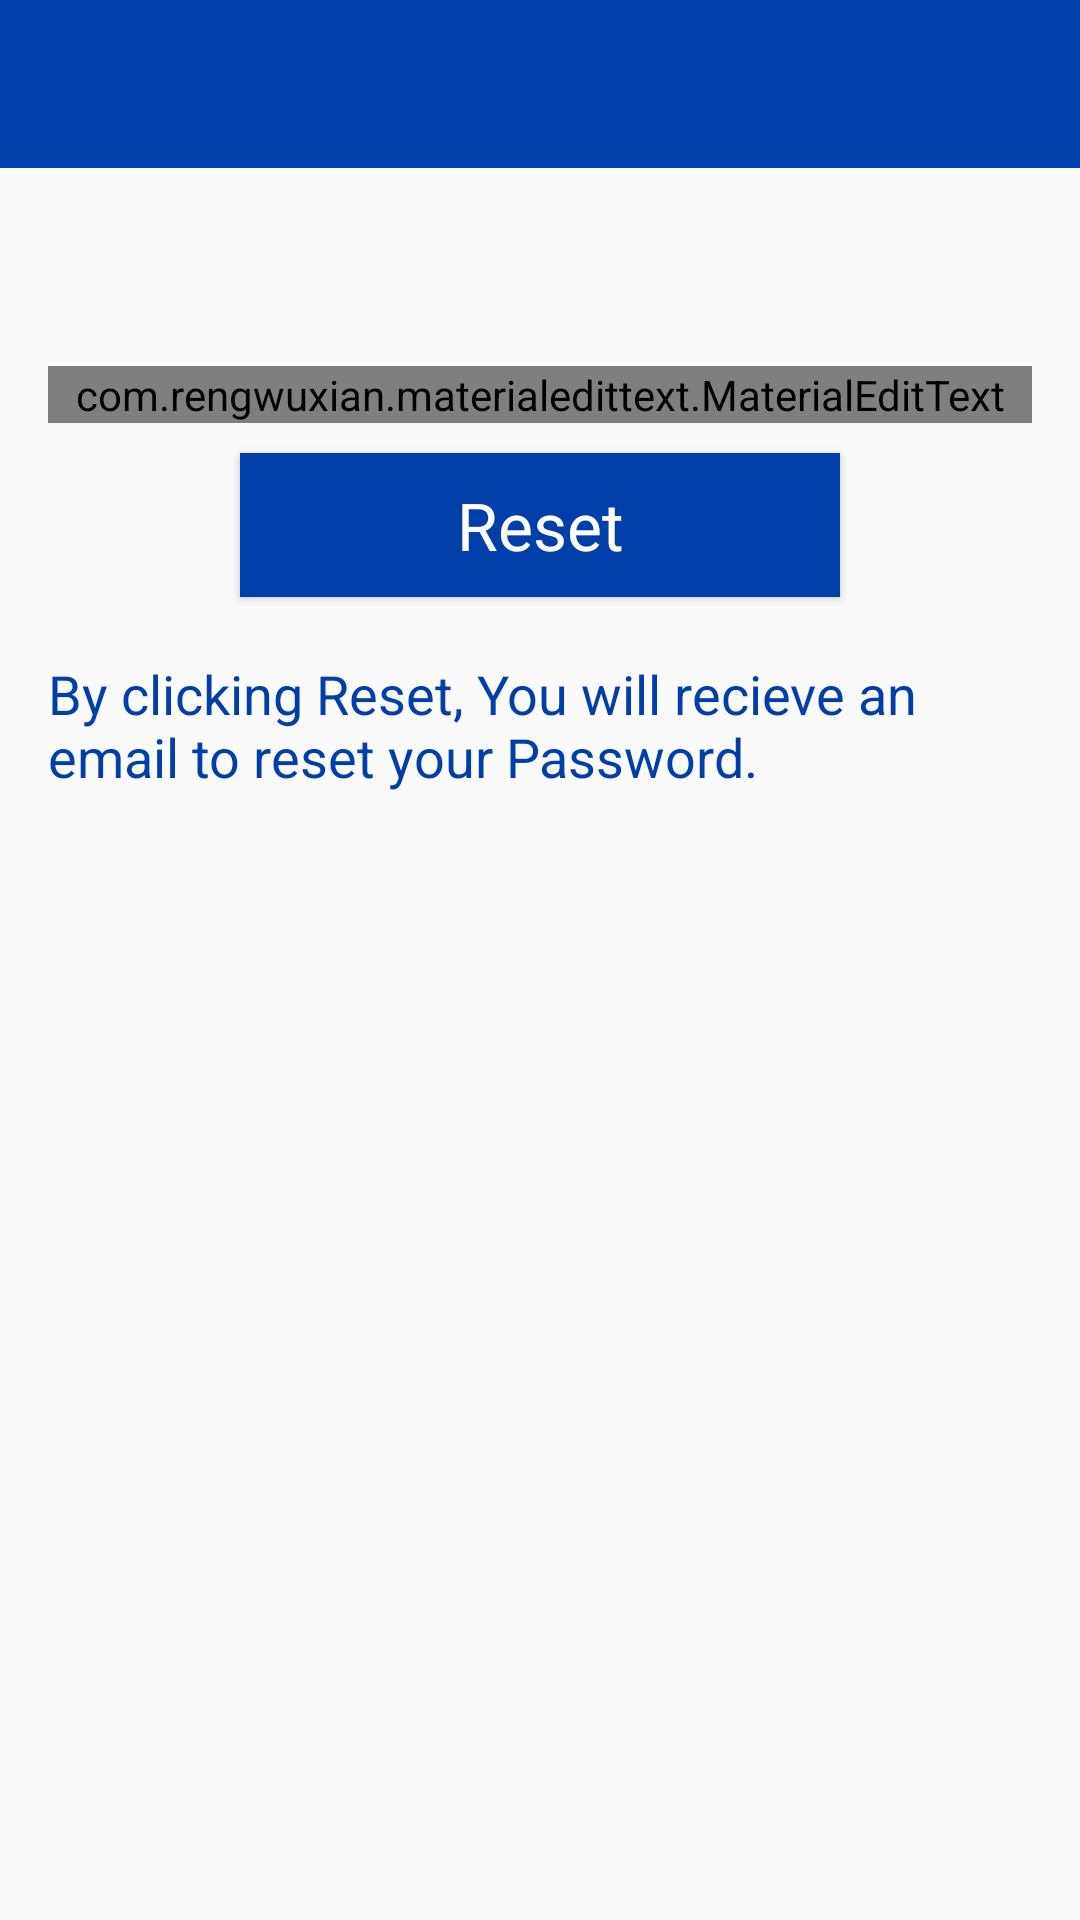

Layout XML and referenced resources for this Android screen:
<!-- AndroidManifest.xml: application theme AppTheme -->
<!-- res/layout/activity_reset_password.xml -->
<?xml version="1.0" encoding="utf-8"?>
<LinearLayout xmlns:android="http://schemas.android.com/apk/res/android"
    xmlns:app="http://schemas.android.com/apk/res-auto"
    xmlns:tools="http://schemas.android.com/tools"
    android:layout_width="match_parent"
    android:orientation="vertical"
    android:layout_height="match_parent"
    tools:context=".ResetPasswordActivity">

    <include
        android:id="@+id/toolbar"
        layout="@layout/bar_layout"/>

    <LinearLayout
        android:layout_width="match_parent"
        android:layout_height="wrap_content"
        android:orientation="vertical"
        android:padding="16dp"
        >

        <com.rengwuxian.materialedittext.MaterialEditText
            android:layout_width="match_parent"
            android:layout_height="wrap_content"
            android:id="@+id/send_mail"
            android:hint="Your Email..."
            android:inputType="textEmailAddress"
            android:layout_marginTop="50dp"/>

        <Button
            android:layout_width="200dp"
            android:layout_marginTop="10dp"
            android:layout_height="wrap_content"
            android:layout_gravity="center"
            android:text="Reset"
            android:textColor="@color/white"
            android:background="@color/light_blue"
            android:id="@+id/send_mail_btn"
            android:textAppearance="@style/TextAppearance.AppCompat.Large"/>

        <TextView
            android:layout_width="match_parent"
            android:layout_height="wrap_content"
            android:text="By clicking Reset, You will recieve an email to reset your Password."
            android:textColor="@color/light_blue"
            android:textAppearance="@style/TextAppearance.AppCompat.Medium"
            android:layout_marginTop="20dp"/>
    </LinearLayout>

</LinearLayout>
<!-- res/layout/bar_layout.xml (included above) -->
<?xml version="1.0" encoding="utf-8"?>
<android.support.v7.widget.Toolbar xmlns:android="http://schemas.android.com/apk/res/android"
    android:layout_width="match_parent"
    android:layout_height="wrap_content"
    xmlns:app="http://schemas.android.com/apk/res-auto"
    android:id="@+id/toolbar"
    android:background="@color/light_blue"
    android:theme="@style/ThemeOverlay.AppCompat.Dark.ActionBar"
    app:popupTheme="@style/MenuStyle">

</android.support.v7.widget.Toolbar>
<!-- resources referenced by this layout -->
<resources>
  <color name="light_blue">#003FAA</color>
  <color name="white">#ffffff</color>
  <style name="MenuStyle" parent="Theme.AppCompat.Light">
          <item name="android:background">@android:color/white</item>
      </style>
  <style name="AppTheme" parent="Theme.AppCompat.Light.NoActionBar">
          
  
          <item name="colorPrimary">@color/colorPrimary</item>
          <item name="colorPrimaryDark">@color/colorPrimaryDark</item>
          <item name="colorAccent">@color/colorAccent</item>
          <item name="windowNoTitle">true</item>
          <item name="windowActionBar">false</item>
      </style>
  <color name="colorPrimary">#3eaeae</color>
  <color name="colorPrimaryDark">#003FAA</color>
  <color name="colorAccent">#D81B60</color>
</resources>
